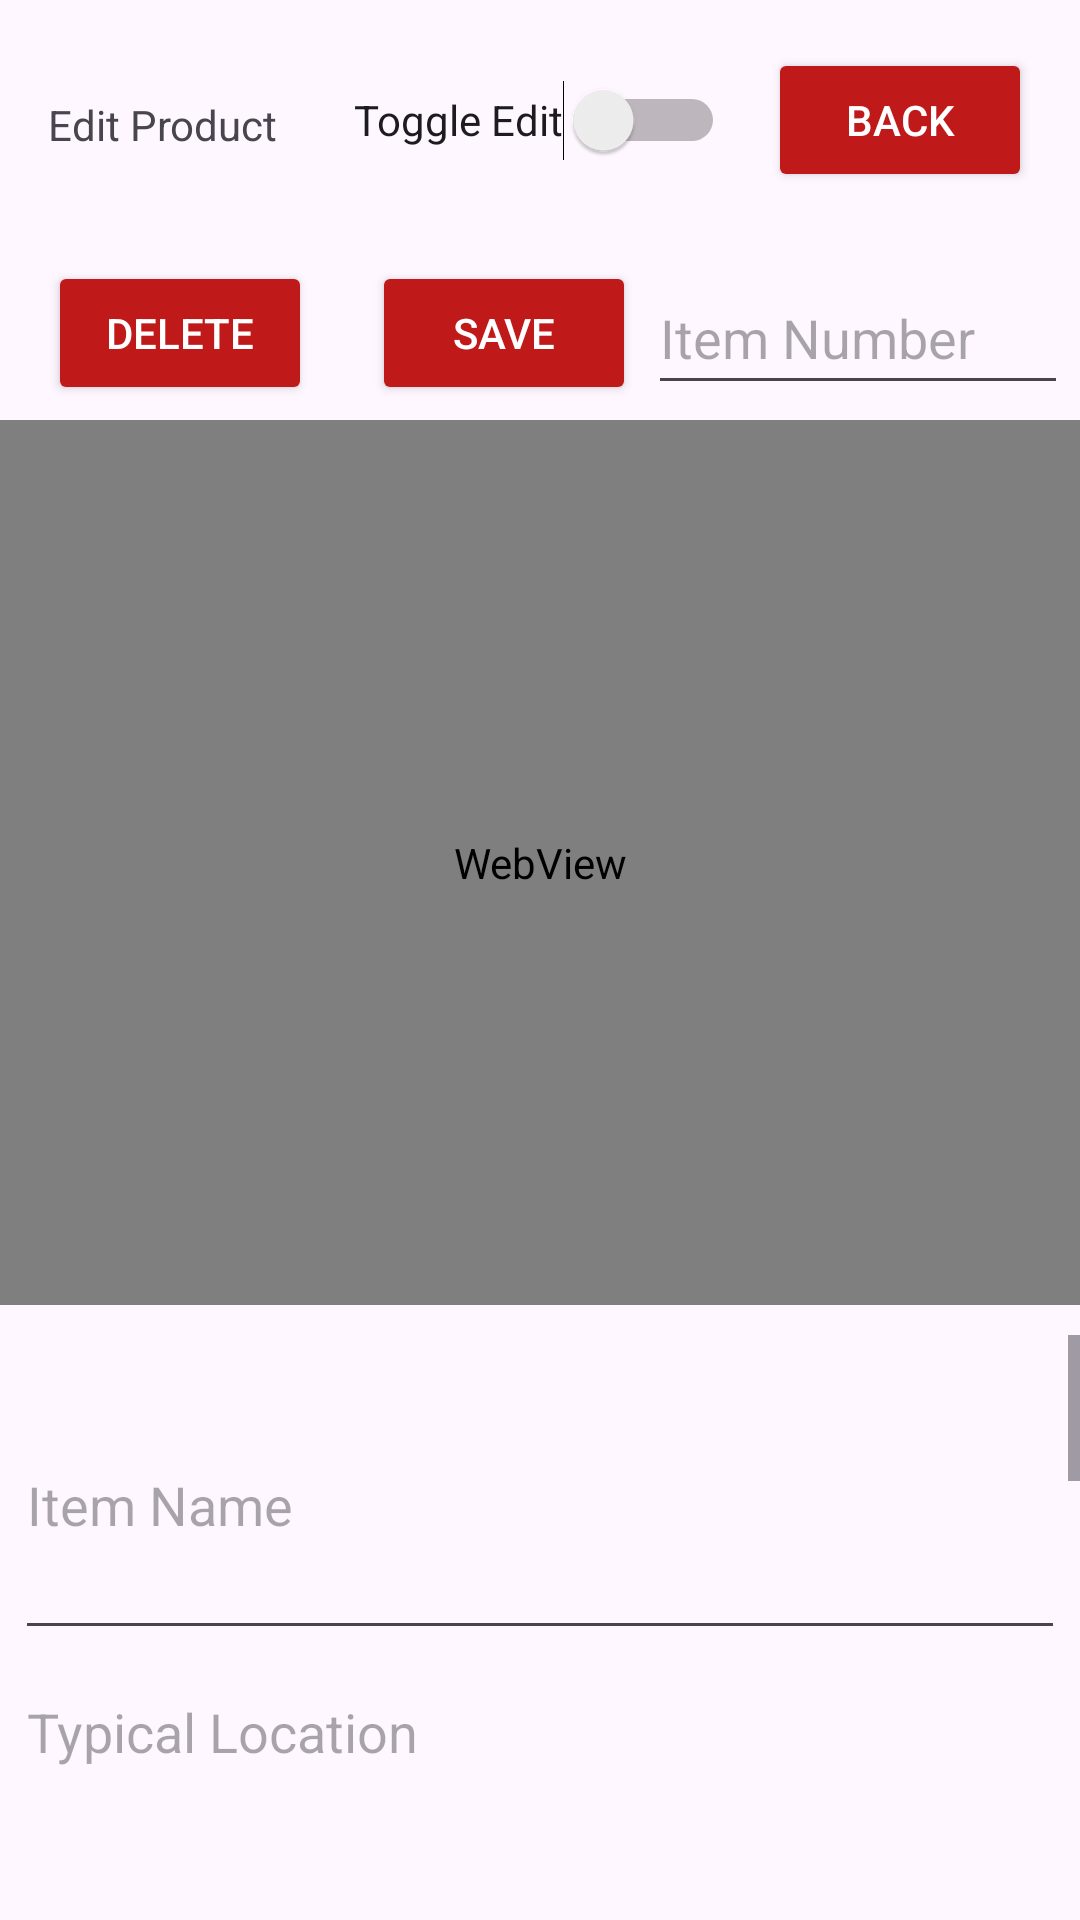

Produce the Android XML layout that renders to this screen, including the resource entries it uses.
<!-- AndroidManifest.xml: application theme AppTheme -->
<!-- res/layout/activity_edit_v2.xml -->
<?xml version="1.0" encoding="utf-8"?>
<RelativeLayout xmlns:android="http://schemas.android.com/apk/res/android"
    xmlns:app="http://schemas.android.com/apk/res-auto"
    xmlns:tools="http://schemas.android.com/tools"
    android:layout_width="match_parent"
    android:layout_height="match_parent">

    <androidx.constraintlayout.widget.ConstraintLayout
        android:id="@+id/ConstrainLayout_editOptions"
        android:layout_width="wrap_content"
        android:layout_height="wrap_content">

        <TextView
            android:id="@+id/tv_addProduct"
            android:layout_width="wrap_content"
            android:layout_height="wrap_content"
            android:layout_marginStart="16dp"
            android:layout_marginTop="32dp"
            android:text="@string/tv_editProduct"
            app:layout_constraintStart_toStartOf="parent"
            app:layout_constraintTop_toTopOf="parent" />

        <Button
            android:id="@+id/btn_backToMainFromEdit"
            android:layout_width="wrap_content"
            android:layout_height="wrap_content"
            android:layout_marginTop="16dp"
            android:layout_marginEnd="16dp"
            android:backgroundTint="@color/ic_launcher_staples_canada_background"
            android:text="@string/btn_backToMainFromEdit"
            android:textColor="@color/white"
            app:layout_constraintEnd_toEndOf="parent"
            app:layout_constraintTop_toTopOf="parent" />

        <Button
            android:id="@+id/btn_editProductSave"
            android:layout_width="wrap_content"
            android:layout_height="wrap_content"
            android:layout_marginStart="20dp"
            android:layout_marginTop="23dp"
            android:backgroundTint="@color/ic_launcher_staples_canada_background"
            android:text="@string/btn_editProductSave"
            android:textColor="@color/white"
            app:layout_constraintStart_toEndOf="@+id/btn_editProductDelete"
            app:layout_constraintTop_toBottomOf="@+id/stch_editProductEdit" />

        <Button
            android:id="@+id/btn_editProductDelete"
            android:layout_width="wrap_content"
            android:layout_height="wrap_content"
            android:layout_marginStart="16dp"
            android:layout_marginTop="36dp"
            android:backgroundTint="@color/ic_launcher_staples_canada_background"
            android:text="@string/btn_editProductDelete"
            android:textColor="@color/white"
            app:layout_constraintStart_toStartOf="parent"
            app:layout_constraintTop_toBottomOf="@+id/tv_addProduct" />

        <Switch
            android:id="@+id/stch_editProductEdit"
            android:layout_width="wrap_content"
            android:layout_height="wrap_content"
            android:layout_marginStart="54dp"
            android:layout_marginTop="16dp"
            android:layout_marginEnd="43dp"
            android:minHeight="48dp"
            android:text="@string/stch_editProductEdit"
            app:layout_constraintEnd_toStartOf="@+id/btn_backToMainFromEdit"
            app:layout_constraintStart_toEndOf="@+id/tv_addProduct"
            app:layout_constraintTop_toTopOf="parent" />

        <EditText
            android:id="@+id/num_editItemNumber"
            android:layout_width="140dp"
            android:layout_height="48dp"
            android:layout_marginTop="23dp"
            android:layout_marginEnd="4dp"
            android:autofillHints=""
            android:ems="10"
            android:hint="@string/num_addItemNumber"
            android:inputType="number"
            android:minHeight="48dp"
            app:layout_constraintEnd_toEndOf="parent"
            app:layout_constraintTop_toBottomOf="@+id/btn_backToMainFromEdit" />

        <WebView
            android:id="@+id/wv_editWebsiteLink"
            android:layout_width="match_parent"
            android:layout_height="295dp"
            android:layout_marginVertical="5dp"
            android:layout_marginTop="5dp"
            android:layout_marginBottom="2dp"
            app:layout_constraintBottom_toBottomOf="parent"
            app:layout_constraintEnd_toEndOf="parent"
            app:layout_constraintStart_toStartOf="parent"
            app:layout_constraintTop_toBottomOf="@+id/btn_editProductDelete"
            tools:ignore="WebViewLayout" />

    </androidx.constraintlayout.widget.ConstraintLayout>

    <ScrollView
        android:id="@+id/ScrollView_editProduct"
        android:layout_width="match_parent"
        android:layout_height="wrap_content"
        android:layout_below="@+id/ConstrainLayout_editOptions"
        android:layout_marginTop="5dp">

        <LinearLayout
            android:layout_width="match_parent"
            android:layout_height="wrap_content"
            android:layout_marginHorizontal="5dp"
            android:orientation="vertical">

            <EditText
                android:id="@+id/pt_editItemName"
                android:layout_width="match_parent"
                android:layout_height="100dp"
                android:layout_marginTop="5dp"
                android:autofillHints=""
                android:ems="10"
                android:hint="@string/pt_addItemName"
                android:inputType="textMultiLine" />

            <EditText
                android:id="@+id/mt_editTypicalLocation"
                android:layout_width="match_parent"
                android:layout_height="175dp"
                android:layout_marginVertical="5dp"
                android:autofillHints=""
                android:ems="10"
                android:gravity="start|top"
                android:hint="@string/mt_addTypicalLocation"
                android:inputType="textMultiLine" />

            <EditText
                android:id="@+id/mt_editGeneralNotes"
                android:layout_width="match_parent"
                android:layout_height="300dp"
                android:layout_marginVertical="5dp"
                android:autofillHints=""
                android:ems="10"
                android:gravity="start|top"
                android:hint="@string/mt_addGeneralNotes"
                android:inputType="textMultiLine" />

            <EditText
                android:id="@+id/pt_editWebsiteLink"
                android:layout_width="match_parent"
                android:layout_height="match_parent"
                android:layout_marginVertical="5dp"
                android:autofillHints=""
                android:ems="10"
                android:hint="@string/pt_addWebsiteLink"
                android:inputType="text"
                tools:ignore="TouchTargetSizeCheck" />

            <EditText
                android:id="@+id/pt_editReviewVideoLink"
                android:layout_width="match_parent"
                android:layout_height="match_parent"
                android:layout_marginVertical="5dp"
                android:autofillHints=""
                android:ems="10"
                android:hint="@string/pt_addReviewVideoLink"
                android:inputType="text"
                tools:ignore="TouchTargetSizeCheck" />



            <RelativeLayout
                android:id="@+id/RelativeLayout_editExternalLinks"
                android:layout_width="wrap_content"
                android:layout_height="wrap_content"
                android:layout_below="@+id/wv_editWebsiteLink"
                android:layout_marginTop="5dp">

                <Button
                    android:id="@+id/btn_editVideoReviewLink"
                    android:layout_width="wrap_content"
                    android:layout_height="wrap_content"
                    android:layout_marginLeft="10dp"
                    android:layout_marginRight="40dp"
                    android:layout_marginTop="15dp"
                    android:layout_marginBottom="5dp"
                    android:backgroundTint="@color/ic_launcher_staples_canada_background"
                    android:text="@string/btn_editVideoReviewLink"
                    android:textColor="@color/white" />

                <Button
                    android:id="@+id/btn_editWebsite"
                    android:layout_width="wrap_content"
                    android:layout_height="wrap_content"
                    android:layout_marginLeft="40dp"
                    android:layout_marginTop="15dp"
                    android:layout_marginBottom="5dp"
                    android:layout_toRightOf="@+id/btn_editVideoReviewLink"
                    android:backgroundTint="@color/ic_launcher_staples_canada_background"
                    android:text="@string/btn_editWebsite"
                    android:textColor="@color/white" />

            </RelativeLayout>

        </LinearLayout>



    </ScrollView>



</RelativeLayout>
<!-- resources referenced by this layout -->
<resources>
  <color name="ic_launcher_staples_canada_background">#BF1919</color>
  <string name="btn_backToMainFromEdit">Back</string>
  <string name="btn_editProductDelete">Delete</string>
  <string name="btn_editProductSave">Save</string>
  <string name="btn_editVideoReviewLink">Video Review</string>
  <string name="btn_editWebsite">Staples Website</string>
  <string name="mt_addGeneralNotes">General Notes</string>
  <string name="mt_addTypicalLocation">Typical Location</string>
  <string name="num_addItemNumber">Item Number</string>
  <string name="pt_addItemName">Item Name</string>
  <string name="pt_addReviewVideoLink">Review Video Link</string>
  <string name="pt_addWebsiteLink">Website Link</string>
  <string name="stch_editProductEdit">Toggle Edit</string>
  <string name="tv_editProduct">Edit Product</string>
  <style name="AppTheme" parent="Theme.Material3.DayNight.NoActionBar">
          <item name="colorPrimary">@color/ic_launcher_staples_canada_background</item>
          <item name="colorPrimaryDark">@color/ic_launcher_staples_canada_background</item>
          <item name="colorAccent">@color/ic_launcher_staples_canada_background</item>
          <item name="android:statusBarColor">@color/ic_launcher_staples_canada_background</item>
      </style>
  <!-- not gathered from this repository: default colours our renderer supplied (Android Studio template values) -->
  <color name="white">#FFFFFFFF</color>
</resources>
